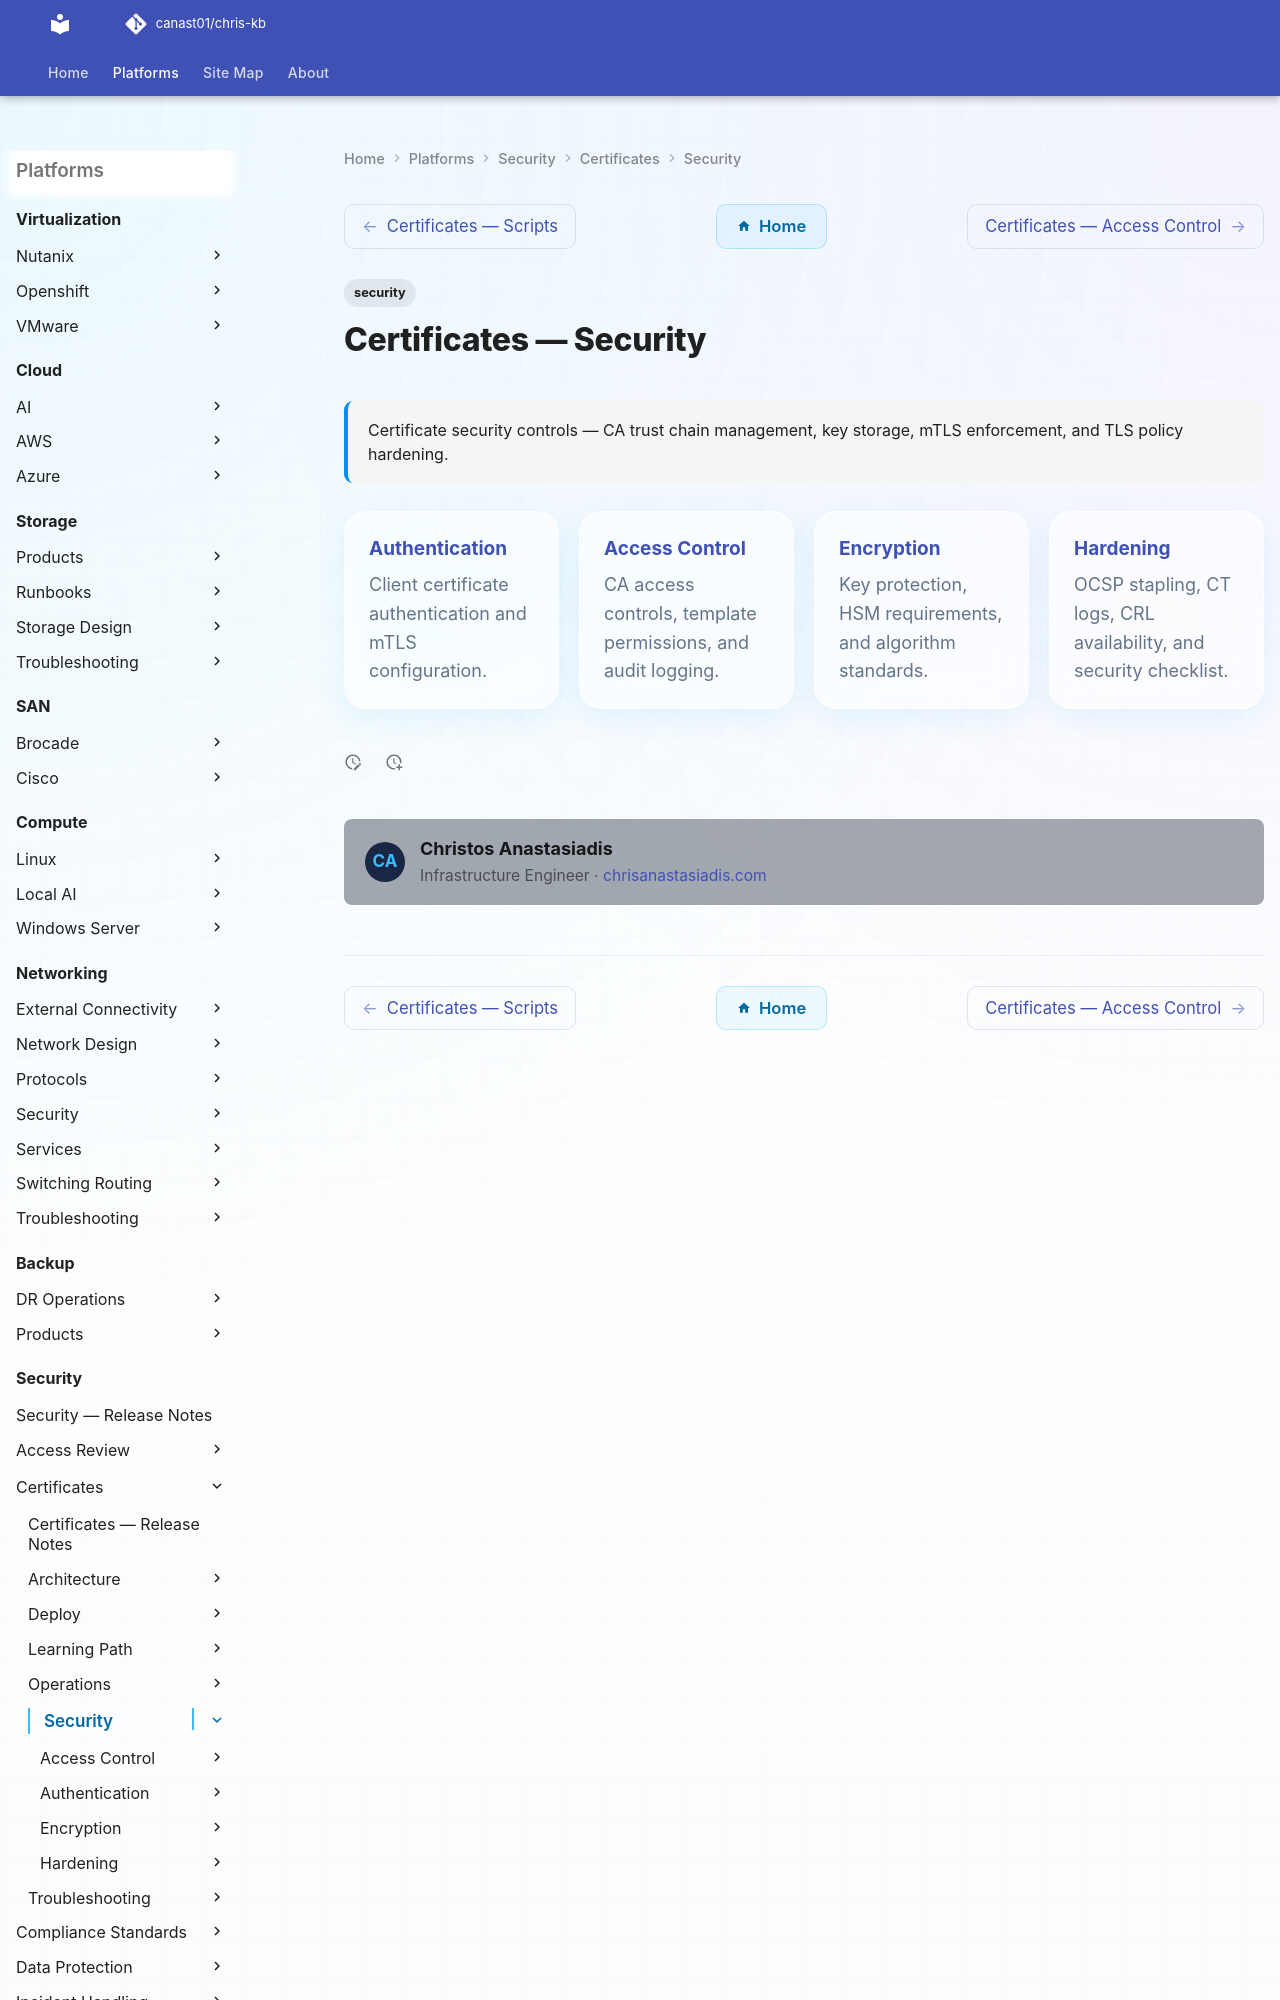

repository: canast01/chris-kb · page: security/certificates/security/index.html · generator: mkdocs

---
tags:
  - security
description: "Certificate security controls — CA trust chain management, key storage, mTLS enforcement, and TLS policy hardening."
---
# Certificates — Security

<div class="kb-summary">
Certificate security controls — CA trust chain management, key storage, mTLS enforcement, and TLS policy hardening.
</div>

<div class="kb-grid kb-grid-4">
